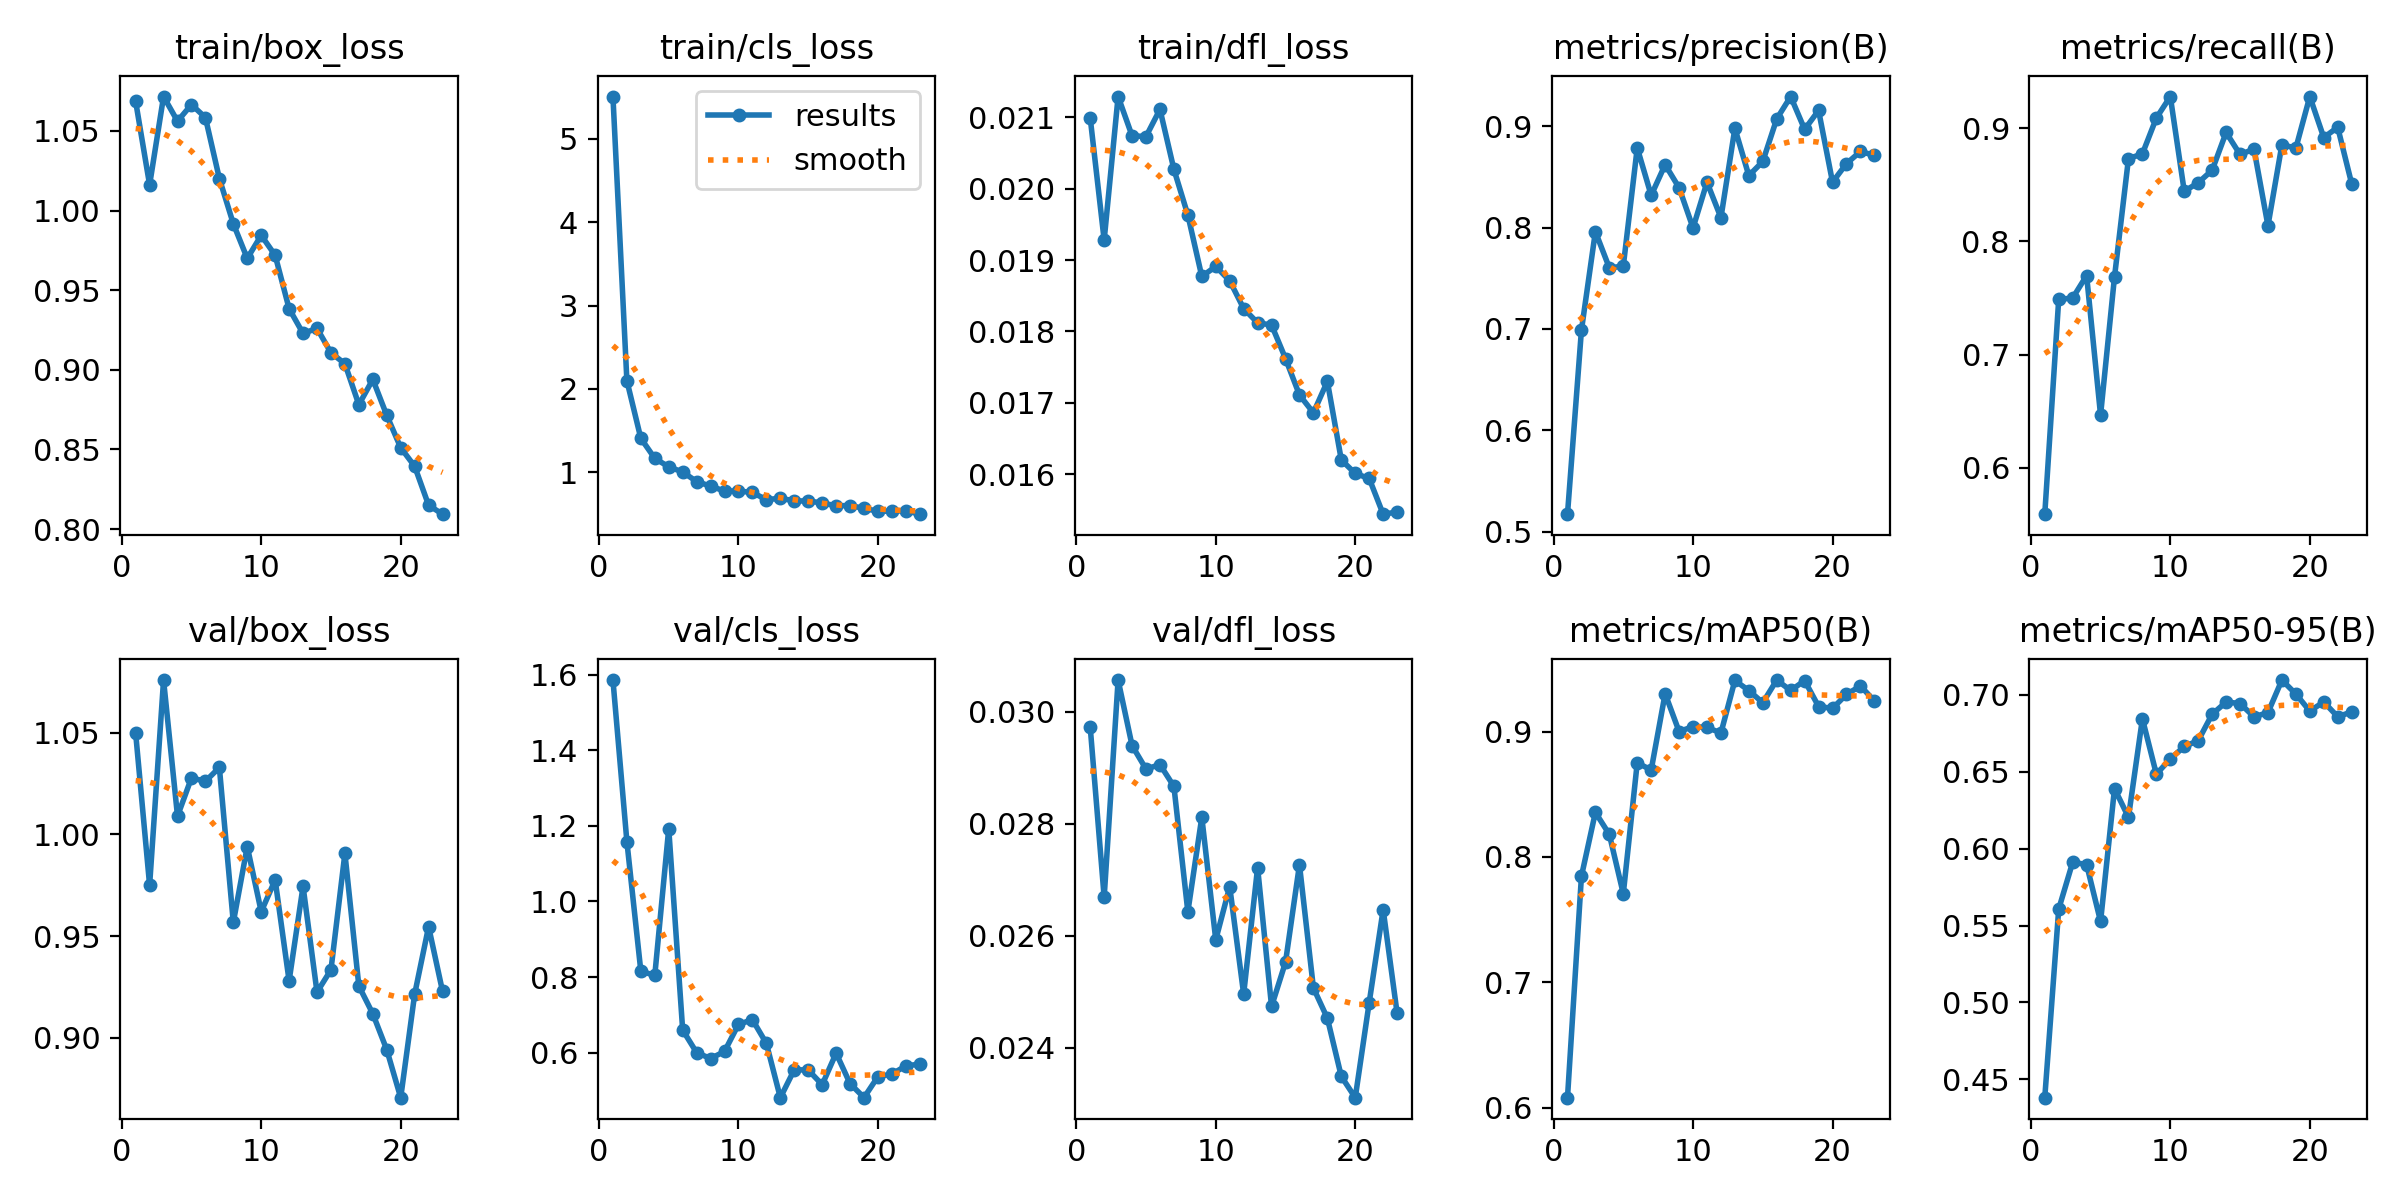

The data file committed next to this chart (first rows):
epoch, time, train/box_loss, train/cls_loss, train/dfl_loss, metrics/precision(B), metrics/recall(B), metrics/mAP50(B), metrics/mAP50-95(B), val/box_loss, val/cls_loss, val/dfl_loss, lr/pg0, lr/pg1, lr/pg2
1, 834.9, 1.068, 5.506, 0.02099, 0.5171, 0.559, 0.608, 0.438, 1.05, 1.585, 0.02973, 0.000127, 0.000127, 0.000127
2, 1557, 1.016, 2.098, 0.01928, 0.6988, 0.7487, 0.7846, 0.5607, 0.975, 1.158, 0.02669, 0.0002503, 0.0002503, 0.0002503
3, 2224, 1.072, 1.407, 0.02129, 0.796, 0.7499, 0.8356, 0.5911, 1.076, 0.8156, 0.03057, 0.0003685, 0.0003685, 0.0003685
4, 2879, 1.056, 1.167, 0.02074, 0.7603, 0.7698, 0.818, 0.5897, 1.009, 0.8047, 0.0294, 0.0003621, 0.0003621, 0.0003621
5, 3543, 1.067, 1.065, 0.02073, 0.762, 0.6465, 0.7707, 0.5526, 1.028, 1.193, 0.02898, 0.0003545, 0.0003545, 0.0003545
6, 4371, 1.058, 1.004, 0.02111, 0.8787, 0.7686, 0.8751, 0.6391, 1.026, 0.6601, 0.02906, 0.0003469, 0.0003469, 0.0003469
7, 5226, 1.02, 0.8885, 0.02027, 0.8318, 0.873, 0.8693, 0.6204, 1.033, 0.6005, 0.02867, 0.0003393, 0.0003393, 0.0003393
8, 5960, 0.9917, 0.8337, 0.01963, 0.8622, 0.8773, 0.9302, 0.6845, 0.9567, 0.5848, 0.02643, 0.0003316, 0.0003316, 0.0003316
9, 6819, 0.9699, 0.7748, 0.01877, 0.8394, 0.9089, 0.9001, 0.6485, 0.994, 0.6036, 0.02812, 0.000324, 0.000324, 0.000324
10, 7838, 0.9845, 0.775, 0.01891, 0.7997, 0.9279, 0.904, 0.6584, 0.962, 0.6753, 0.02593, 0.0003164, 0.0003164, 0.0003164
11, 8764, 0.9719, 0.758, 0.01871, 0.8448, 0.8442, 0.9033, 0.6665, 0.9776, 0.6874, 0.02688, 0.0003088, 0.0003088, 0.0003088
12, 9664, 0.9384, 0.671, 0.01832, 0.8098, 0.8517, 0.8989, 0.6702, 0.928, 0.6249, 0.02496, 0.0003011, 0.0003011, 0.0003011
13, 10632, 0.9228, 0.6891, 0.01812, 0.8981, 0.8628, 0.9408, 0.6875, 0.9745, 0.4813, 0.02722, 0.0002935, 0.0002935, 0.0002935
14, 11315, 0.926, 0.6562, 0.01809, 0.8513, 0.8962, 0.9327, 0.6954, 0.9224, 0.5552, 0.02474, 0.0002859, 0.0002859, 0.0002859
15, 12206, 0.9107, 0.6563, 0.01762, 0.8653, 0.8767, 0.923, 0.6944, 0.9334, 0.5545, 0.02553, 0.0002783, 0.0002783, 0.0002783
16, 13058, 0.9038, 0.6316, 0.01711, 0.9073, 0.8814, 0.9411, 0.6857, 0.9907, 0.5156, 0.02727, 0.0002707, 0.0002707, 0.0002707
17, 13852, 0.8781, 0.5977, 0.01686, 0.9294, 0.8138, 0.9328, 0.6885, 0.9254, 0.599, 0.02507, 0.000263, 0.000263, 0.000263
18, 14731, 0.894, 0.6013, 0.0173, 0.897, 0.8853, 0.9407, 0.7097, 0.9117, 0.5184, 0.02453, 0.0002554, 0.0002554, 0.0002554
19, 15511, 0.8714, 0.5666, 0.0162, 0.9157, 0.8823, 0.92, 0.7006, 0.8941, 0.4816, 0.02349, 0.0002478, 0.0002478, 0.0002478
20, 16311, 0.8511, 0.5328, 0.01601, 0.8449, 0.9279, 0.9185, 0.6895, 0.8704, 0.5372, 0.02311, 0.0002402, 0.0002402, 0.0002402
21, 17095, 0.8394, 0.534, 0.01594, 0.8632, 0.8917, 0.9297, 0.6955, 0.9214, 0.5438, 0.02481, 0.0002325, 0.0002325, 0.0002325
22, 17946, 0.8149, 0.5398, 0.01544, 0.8752, 0.9007, 0.9364, 0.6858, 0.9546, 0.5656, 0.02647, 0.0002249, 0.0002249, 0.0002249
23, 18661, 0.8093, 0.4975, 0.01547, 0.8713, 0.8509, 0.9245, 0.6889, 0.9228, 0.5699, 0.02462, 0.0002173, 0.0002173, 0.0002173
